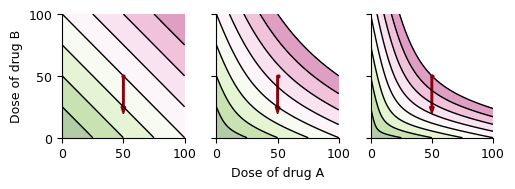

This chart was generated by the following Python code:
import numpy as np
import matplotlib.pyplot as plt
from matplotlib import rcParams


params = {'legend.fontsize': 9,
          'axes.labelsize': 9,
          'axes.titlesize': 9,
          'axes.titleweight': 'bold',
          'xtick.labelsize': 9,
          'ytick.labelsize': 9,
          'legend.title_fontsize': 9}

rcParams['font.family'] = 'sans-serif'
rcParams['font.sans-serif'] = ['Arial']
rcParams['pdf.fonttype'] = 42

rcParams.update(params)

fig, (ax1, ax2, ax3) = plt.subplots(1, 3, figsize=(7 * .75, 2))

dose = np.linspace(0, 100, 201)
XA, XB = np.meshgrid(dose, dose)


def synergy(x, y, s):
    num = x + y + (s * x * y) / (x + y)
    return num


Z1 = synergy(XA, XB, s=0)
Z2 = synergy(XA, XB, s=1.5)
Z3 = synergy(XA, XB, s=4)

ax1.contour(XA, XB, Z1, colors='black', levels=[25, 50, 75, 100, 125, 150, 175, 200], linewidths=1)
ax2.contour(XA, XB, Z2, colors='black', levels=[25, 50, 75, 100, 125, 150, 175, 200], linewidths=1)
ax3.contour(XA, XB, Z3, colors='black', levels=[25, 50, 75, 100, 125, 150, 175, 200], linewidths=1)

ax1.contourf(XA, XB, Z1, levels=[0, 25, 50, 75, 100, 125, 150, 175, 200], alpha=0.4, cmap='PiYG_r')
ax2.contourf(XA, XB, Z2, levels=[0, 25, 50, 75, 100, 125, 150, 175, 200], alpha=0.4, cmap='PiYG_r')
ax3.contourf(XA, XB, Z3, levels=[0, 25, 50, 75, 100, 125, 150, 175, 200], alpha=0.4, cmap='PiYG_r')

for ax in [ax1, ax2, ax3]:
    ax.spines['right'].set_visible(False)
    ax.spines['top'].set_visible(False)
    ax.yaxis.set_ticks_position('left')
    ax.xaxis.set_ticks_position('bottom')
    ax.yaxis.set_ticks(np.arange(0, 101, 50))
    ax.arrow(50, 50, 0, -25, width=1.25, color='xkcd:crimson')
    ax.plot(50, 50, 'o', markersize=2, color='xkcd:crimson')

ax2.set_xlabel('Dose of drug A')
ax1.set_ylabel('Dose of drug B')

ax2.yaxis.set_ticklabels([])
ax3.yaxis.set_ticklabels([])

plt.tight_layout()

plt.savefig('isobols.pdf', dpi=600)
